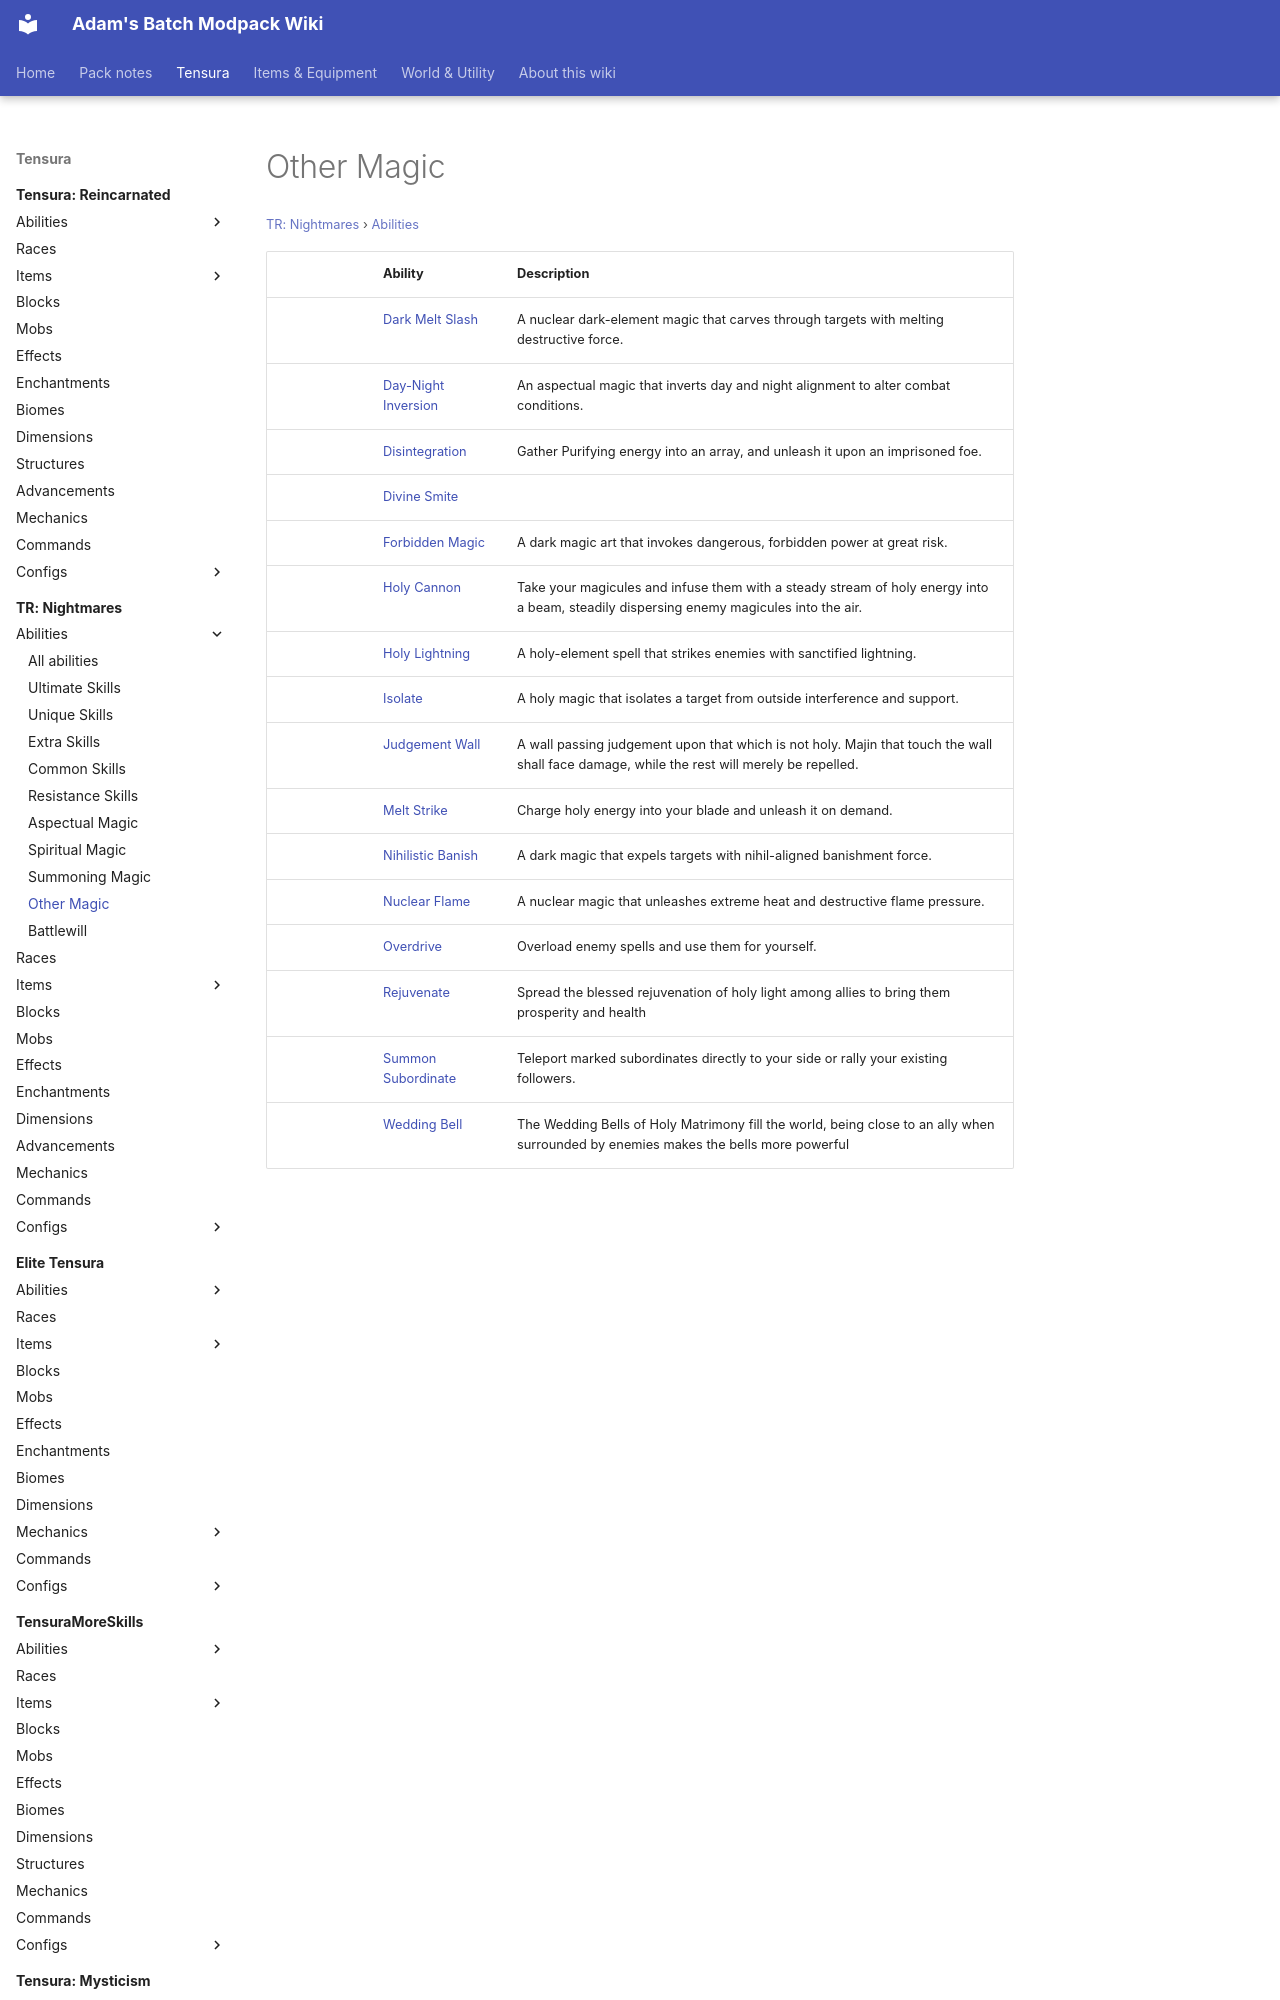

repository: Proteus-Nell/Adams-Batch-MC-Modpack-Wiki · page: tr-nightmares/abilities/other-magic/index.html · generator: mkdocs

# Other Magic

<small>[TR: Nightmares](../../index.md) &rsaquo; [Abilities](../index.md)</small>

| | Ability | Description |
|---|---|---|
|  | [Dark Melt Slash](dark-melt-slash.md) | A nuclear dark-element magic that carves through targets with melting destructive force. |
|  | [Day-Night Inversion](day-night-inversion.md) | An aspectual magic that inverts day and night alignment to alter combat conditions. |
|  | [Disintegration](disintegration.md) | Gather Purifying energy into an array, and unleash it upon an imprisoned foe. |
|  | [Divine Smite](divine-smite.md) |  |
|  | [Forbidden Magic](forbidden.md) | A dark magic art that invokes dangerous, forbidden power at great risk. |
|  | [Holy Cannon](holy-cannon.md) | Take your magicules and infuse them with a steady stream of holy energy into a beam, steadily dispersing enemy magicules into the air. |
|  | [Holy Lightning](holy-lightning.md) | A holy-element spell that strikes enemies with sanctified lightning. |
|  | [Isolate](isolate.md) | A holy magic that isolates a target from outside interference and support. |
|  | [Judgement Wall](judgement-wall.md) | A wall passing judgement upon that which is not holy. Majin that touch the wall shall face damage, while the rest will merely be repelled. |
|  | [Melt Strike](melt-strike.md) | Charge holy energy into your blade and unleash it on demand. |
|  | [Nihilistic Banish](nihilistic-banish.md) | A d
